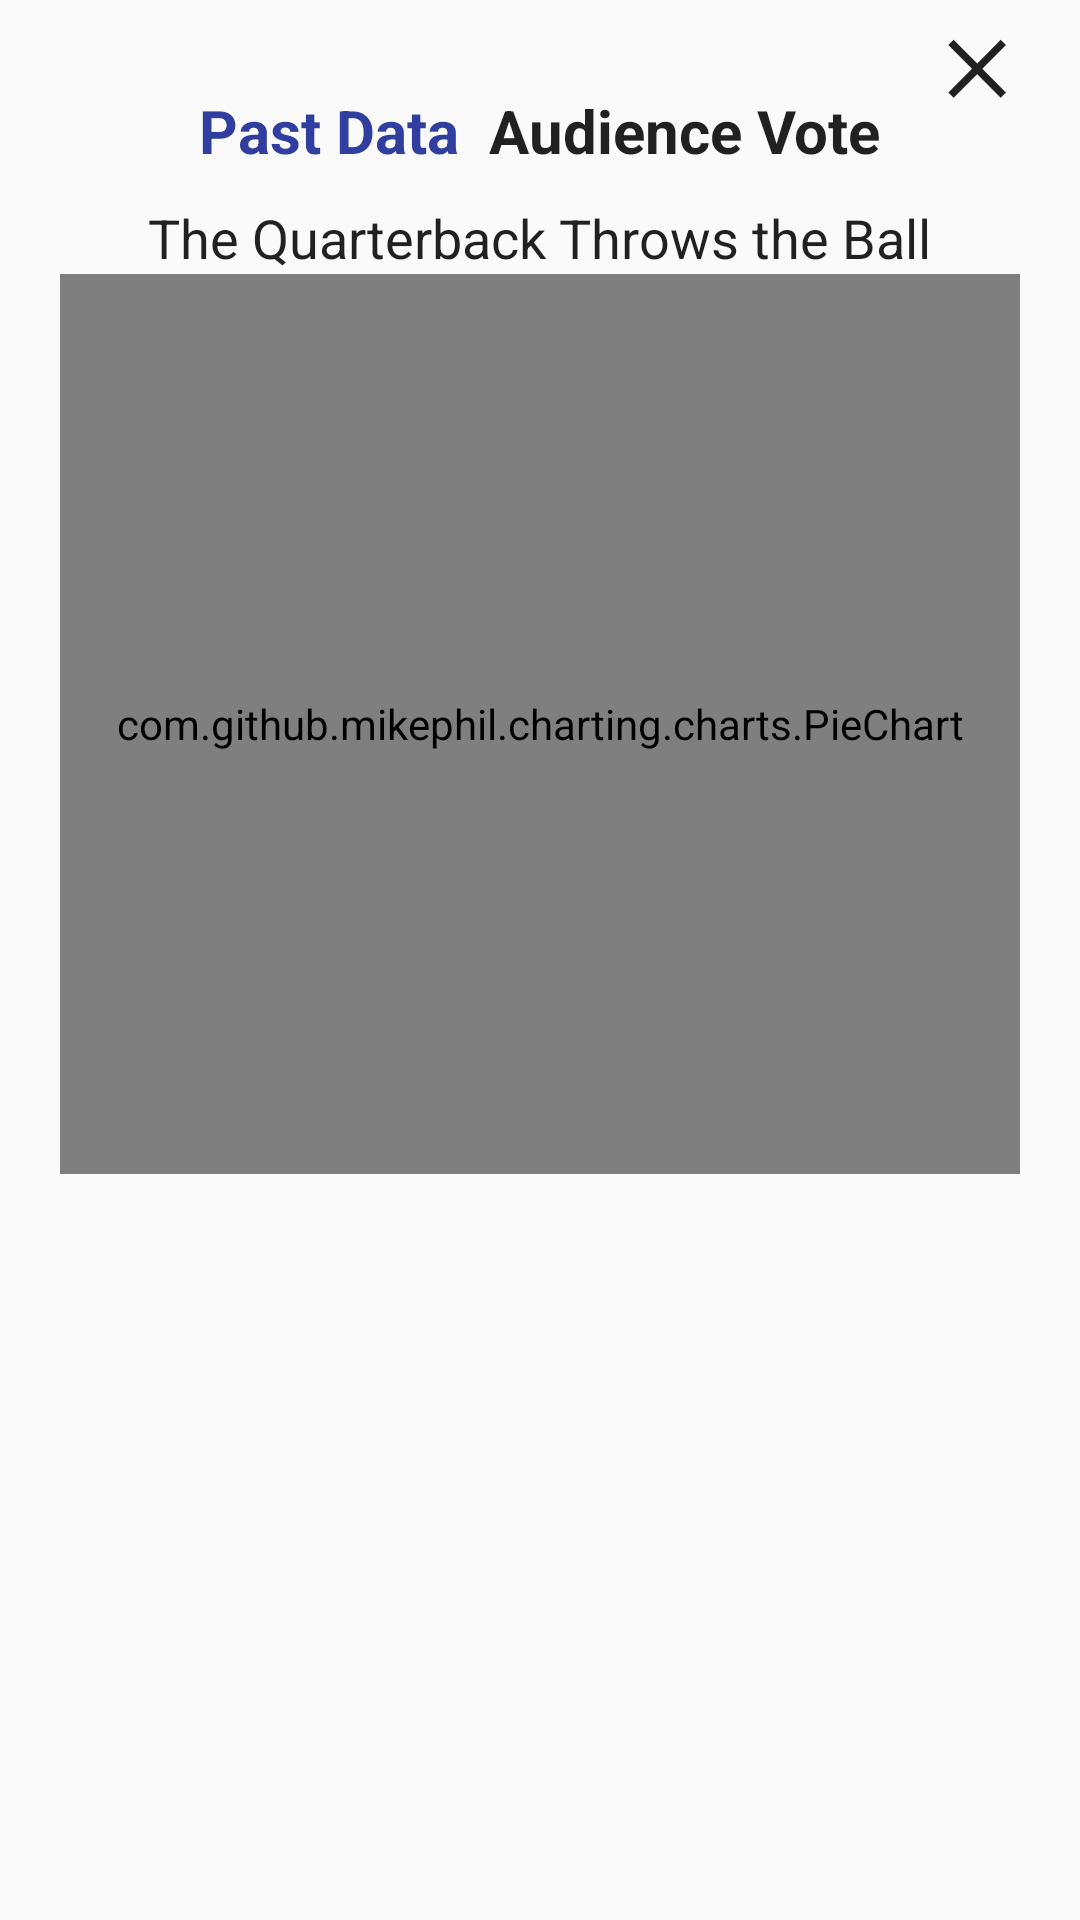

Here is an Android app screen rendered from its layout file. Give the layout XML and the strings, colors and styles it references.
<!-- AndroidManifest.xml: application theme AppTheme -->
<!-- res/layout/historical_card.xml -->
<?xml version="1.0" encoding="utf-8"?>
<RelativeLayout xmlns:android="http://schemas.android.com/apk/res/android"
    android:layout_width="match_parent"
    android:layout_height="match_parent"
    android:orientation="vertical">

    <TextView
        android:id="@+id/close_popup_reward"
        android:layout_width="40dp"
        android:layout_height="40dp"
        android:layout_alignParentEnd="true"
        android:layout_alignParentRight="true"
        android:layout_alignParentTop="true"
        android:layout_gravity="right"
        android:layout_marginRight="5dp"
        android:layout_marginTop="5dp"
        android:background="@android:color/transparent"
        android:text="✕"
        android:textSize="24dp"
        android:textStyle="bold" />
    <LinearLayout
        android:layout_width="match_parent"
        android:layout_height="wrap_content"
        android:orientation="vertical"
        android:paddingBottom="30dp">
        <LinearLayout
            android:layout_width="wrap_content"
            android:layout_height="match_parent"
            android:orientation="horizontal"
            android:layout_gravity="center"
            android:layout_marginTop="30dp">
        <TextView
            android:layout_width="wrap_content"
            android:layout_height="wrap_content"
            android:textStyle="bold"
            android:text="Past Data"
            android:textSize="20dp"
            android:textColor="@color/helpBlue"
            android:layout_gravity="center"/>
        <TextView
            android:layout_marginLeft="10dp"
            android:layout_width="wrap_content"
            android:layout_height="wrap_content"
            android:textStyle="bold"
            android:text="Audience Vote"
            android:textSize="20dp"
            android:layout_gravity="center"/>
        </LinearLayout>
        <TextView
            android:layout_marginTop="10dp"
            android:layout_width="wrap_content"
            android:layout_height="wrap_content"
            android:textSize="18dp"
            android:text="The Quarterback Throws the Ball"
            android:layout_gravity="center"
            android:gravity="center_horizontal"
            />
        <com.github.mikephil.charting.charts.PieChart
            android:layout_marginLeft="20dp"
            android:layout_marginRight="20dp"
            android:id="@+id/chart"
            android:layout_width="match_parent"
            android:layout_height="300dp"
            android:layout_gravity="center"/>


    </LinearLayout>
</RelativeLayout>
<!-- resources referenced by this layout -->
<resources>
  <color name="helpBlue">#303F9F</color>
  <style name="AppTheme" parent="Theme.AppCompat.Light.DarkActionBar">
          
          <item name="colorPrimary">#ffb614</item>
          <item name="colorPrimaryDark">#ffb614</item>
          <item name="colorAccent">@color/colorAccent</item>
          <item name="android:textViewStyle">@style/OpenSansTextViewStyle</item>
      </style>
  <color name="colorAccent">#FF4081</color>
  <style name="OpenSansTextViewStyle" parent="AppTheme">
          <item name="fontPath">fonts/opensans-regular.ttf</item>
      </style>
</resources>
